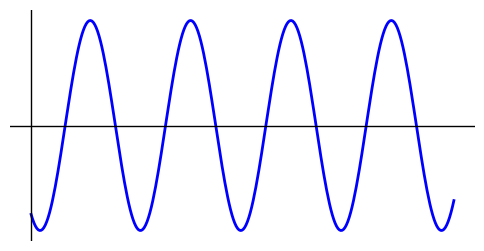
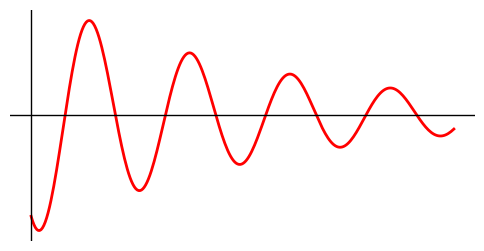
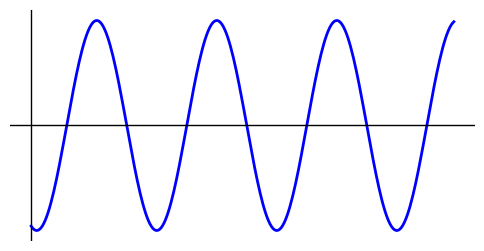
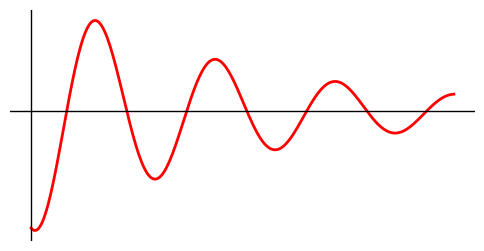
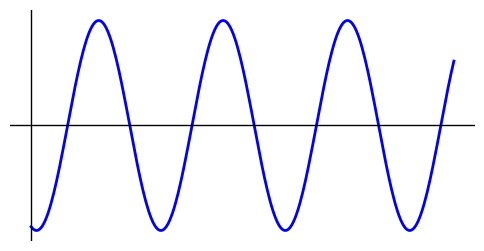
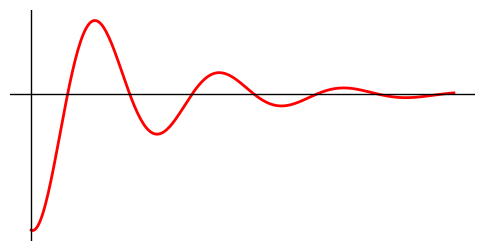
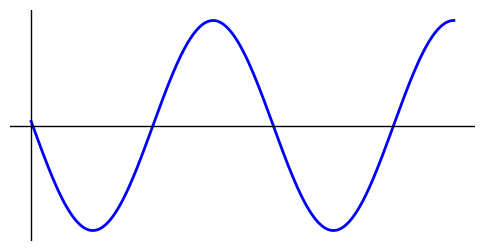
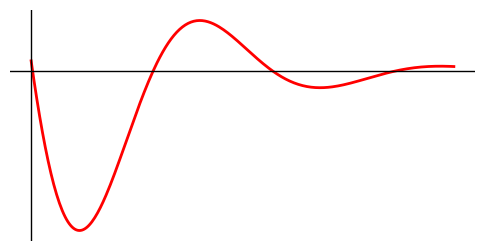
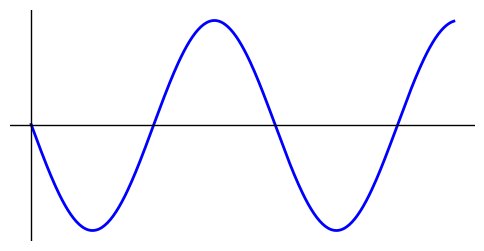
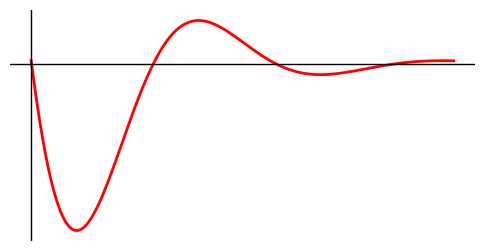
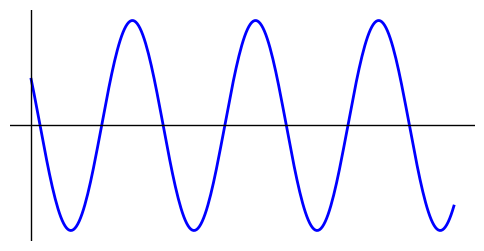
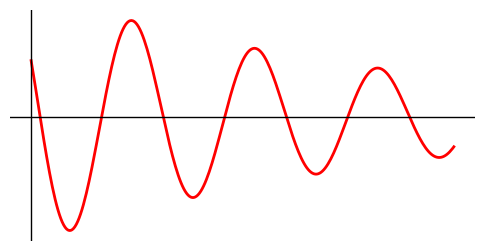
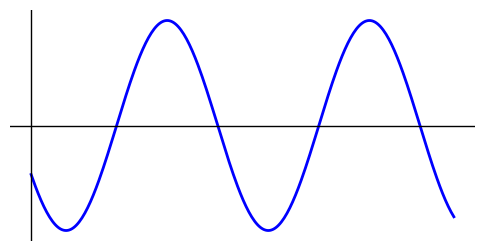
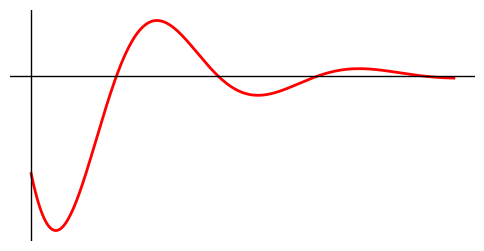
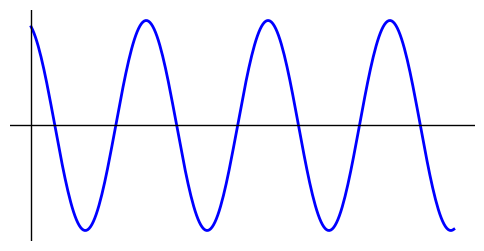
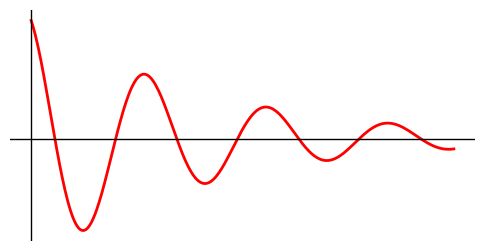

Generate these figures, in order, with matplotlib:
import numpy as np
import matplotlib.pyplot as plt
import os

def generar_dataset(carpeta, n=500):
    os.makedirs(carpeta + "/MAS", exist_ok=True)
    os.makedirs(carpeta + "/MAA", exist_ok=True)

    t = np.linspace(0, 10, 300)

    for i in range(n):
        A = np.random.uniform(1, 3)
        w = np.random.uniform(1, 3)
        phi = np.random.uniform(0, np.pi)

        # -------- MAS --------
        x_mas = A * np.cos(w * t + phi)
        plt.figure(figsize=(6, 3))
        plt.plot(t, x_mas, linewidth=2, color='blue')

        # Ejes X y Y
        plt.axhline(0, color='black', linewidth=1)
        plt.axvline(0, color='black', linewidth=1)

        # Quitar todo lo demás
        plt.axis('off')  # quita números y bordes
        plt.box(False)   # sin marco

        plt.savefig(f"{carpeta}/MAS/mas_{i}.png", bbox_inches='tight', pad_inches=0)
        plt.close()

        # -------- MAA --------
        gamma = np.random.uniform(0.1, 0.5)
        x_maa = A * np.exp(-gamma * t) * np.cos(w * t + phi)
        plt.figure(figsize=(6, 3))
        plt.plot(t, x_maa, linewidth=2, color='red')

        plt.axhline(0, color='black', linewidth=1)
        plt.axvline(0, color='black', linewidth=1)
        plt.axis('off')
        plt.box(False)

        plt.savefig(f"{carpeta}/MAA/maa_{i}.png", bbox_inches='tight', pad_inches=0)
        plt.close()

generar_dataset("dataset", 500)
